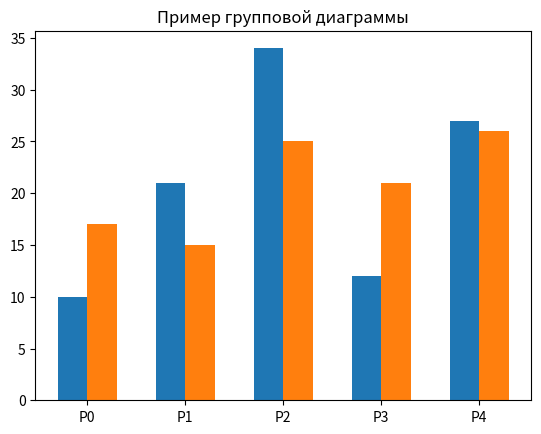

Write the Python code that produced this figure.
import matplotlib.pyplot as plt
import numpy as np
# Установка столбцов по значениям
p = [f"P{i}" for i in range(5)]
# Значения первой группы столбцов
g1 = [10, 21, 34, 12, 27]
# Значения второй группы столбцов
g2 = [17, 15, 25, 21, 26]
width = 0.3 # Ширина столбцов
# [0, 1, 2, 3, 4]
x = np.arange(len(p))
# Размещение графиков рядом друг с другом
fig, ax = plt.subplots()
rects1 = ax.bar(x - width/2, g1, width, label='g1')
rects2 = ax.bar(x + width/2, g2, width, label='g2')
ax.set_title('Пример групповой диаграммы')
# Список местоположений тиков по оси x
ax.set_xticks(x)
# Возвращает список текстовых экземпляров
ax.set_xticklabels(p)
